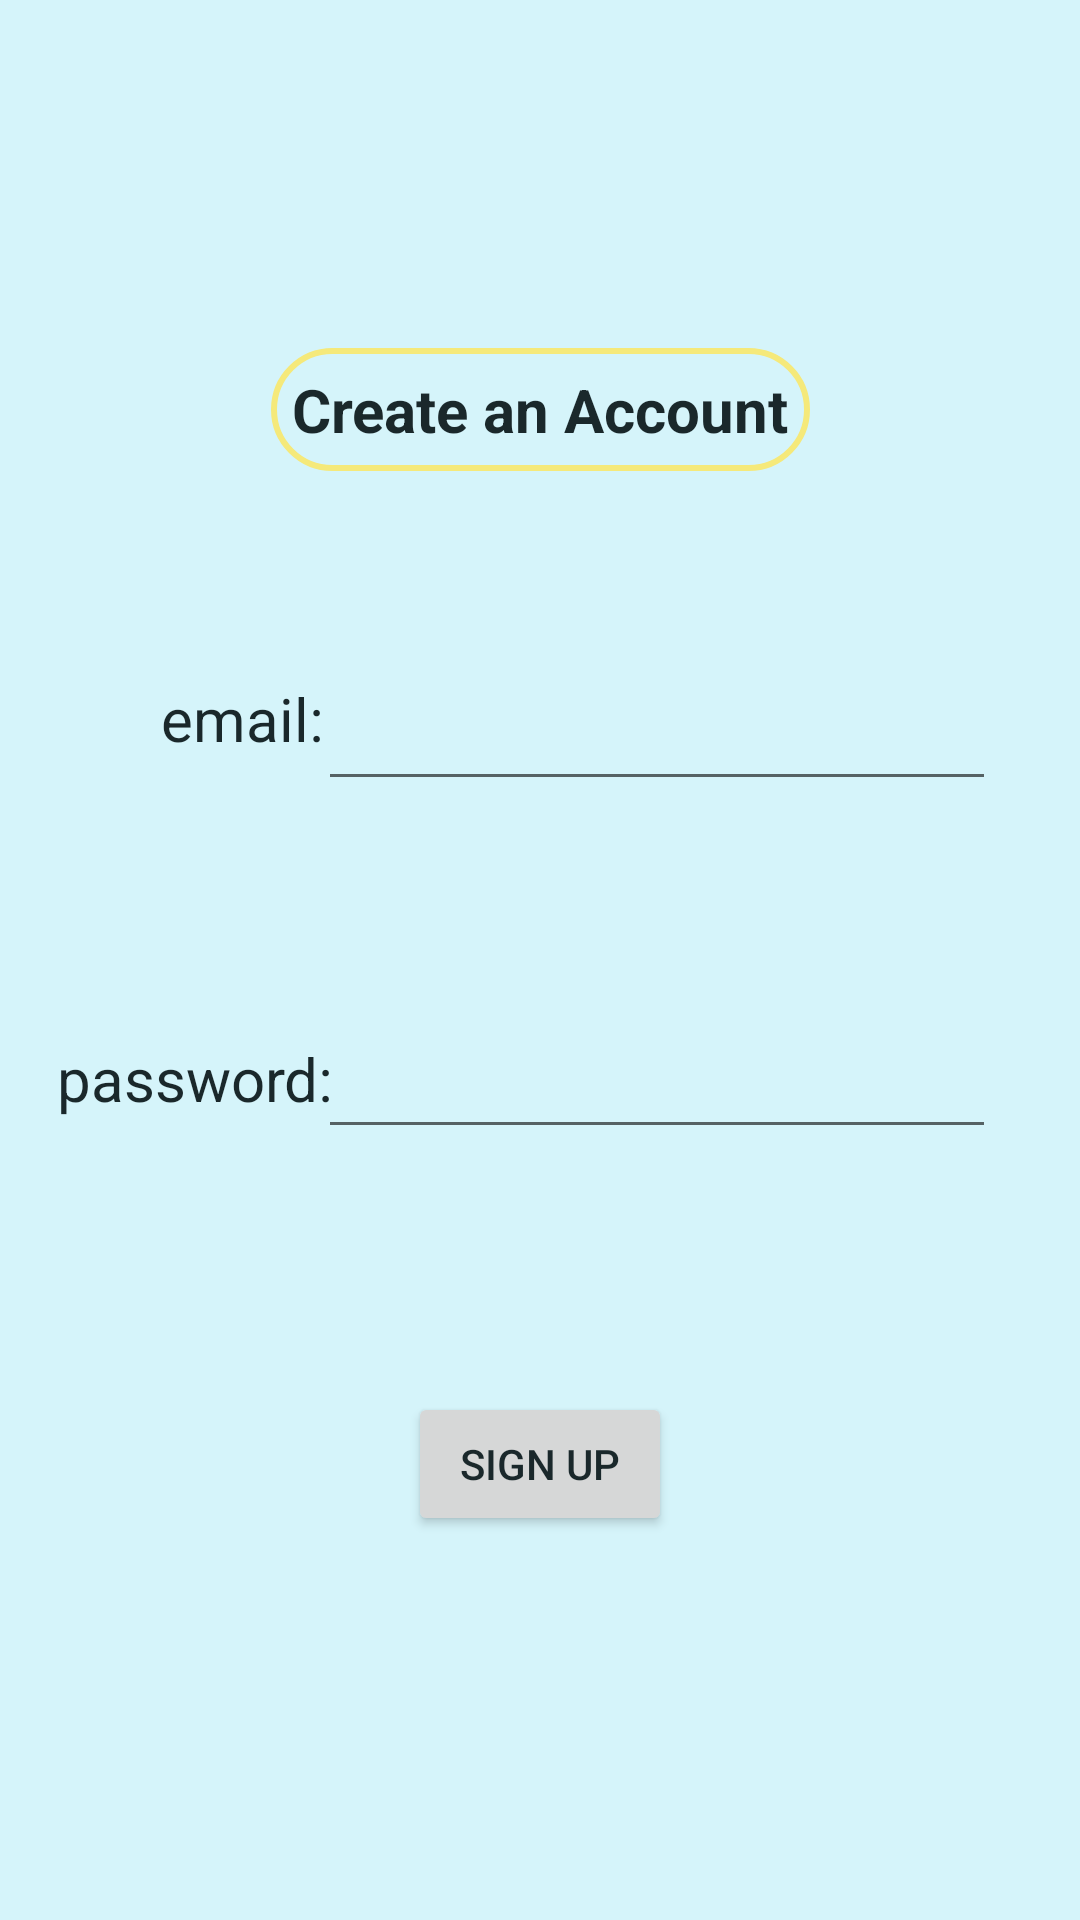

Layout XML and referenced resources for this Android screen:
<!-- AndroidManifest.xml: application theme Theme.PuppyPals -->
<!-- res/layout/activity_sign_up.xml -->
<?xml version="1.0" encoding="utf-8"?>
<androidx.constraintlayout.widget.ConstraintLayout xmlns:android="http://schemas.android.com/apk/res/android"
    xmlns:app="http://schemas.android.com/apk/res-auto"
    xmlns:tools="http://schemas.android.com/tools"
    android:layout_width="match_parent"
    android:layout_height="match_parent"
    tools:context=".Activities.SignUp">

    <EditText
        android:id="@+id/signupActivityEmailInput"
        android:layout_width="226dp"
        android:layout_height="49dp"
        android:layout_marginTop="61dp"
        android:layout_marginEnd="28dp"
        android:ems="10"
        android:inputType="textEmailAddress"
        app:layout_constraintEnd_toEndOf="parent"
        app:layout_constraintTop_toBottomOf="@+id/textView" />

    <TextView
        android:id="@+id/textView2"
        android:layout_width="58dp"
        android:layout_height="29dp"
        android:layout_marginStart="79dp"
        android:layout_marginTop="69dp"
        android:layout_marginEnd="20dp"
        android:text="email:"
        android:textSize="20sp"
        app:layout_constraintEnd_toStartOf="@+id/signupActivityEmailInput"
        app:layout_constraintStart_toStartOf="parent"
        app:layout_constraintTop_toBottomOf="@+id/textView" />

    <EditText
        android:id="@+id/signupActivityPasswordInput"
        android:layout_width="226dp"
        android:layout_height="48dp"
        android:layout_marginTop="68dp"
        android:layout_marginEnd="28dp"
        android:ems="10"
        android:inputType="textPassword"
        app:layout_constraintEnd_toEndOf="parent"
        app:layout_constraintTop_toBottomOf="@+id/signupActivityEmailInput" />

    <TextView
        android:id="@+id/textView3"
        android:layout_width="wrap_content"
        android:layout_height="wrap_content"
        android:layout_marginStart="44dp"
        android:layout_marginTop="91dp"
        android:layout_marginEnd="20dp"
        android:text="password:"
        android:textSize="20sp"
        app:layout_constraintEnd_toStartOf="@+id/signupActivityPasswordInput"
        app:layout_constraintStart_toStartOf="parent"
        app:layout_constraintTop_toBottomOf="@+id/textView2" />

    <TextView
        android:id="@+id/textView"
        android:layout_width="wrap_content"
        android:layout_height="wrap_content"
        android:layout_marginTop="116dp"
        android:text="Create an Account"
        android:background="@drawable/textview_border"
        android:padding="7sp"
        android:textAlignment="center"
        android:textSize="20sp"
        android:textStyle="bold"
        app:layout_constraintEnd_toEndOf="parent"
        app:layout_constraintHorizontal_bias="0.5"
        app:layout_constraintStart_toStartOf="parent"
        app:layout_constraintTop_toTopOf="parent" />

    <Button
        android:id="@+id/signupActivitySignupButton"
        android:layout_width="wrap_content"
        android:layout_height="wrap_content"
        android:layout_marginTop="72dp"
        android:layout_marginBottom="119dp"
        android:text="Sign Up"
        app:layout_constraintBottom_toBottomOf="parent"
        app:layout_constraintEnd_toEndOf="parent"
        app:layout_constraintHorizontal_bias="0.5"
        app:layout_constraintStart_toStartOf="parent"
        app:layout_constraintTop_toBottomOf="@+id/signupActivityPasswordInput" />

</androidx.constraintlayout.widget.ConstraintLayout>
<!-- resources referenced by this layout -->
<resources>
  <!-- drawable textview_border (drawable) -->
  <?xml version="1.0" encoding="utf-8"?>
  <shape xmlns:android="http://schemas.android.com/apk/res/android"
      xmlns:tools="http://schemas.android.com/tools"
      android:shape="rectangle"
      >
      <stroke
          android:color="@color/yellow"
          android:width="2dp" />
      <corners
          android:radius="@android:dimen/system_app_widget_background_radius"
          tools:targetApi="s" />
  
  </shape>
  <style name="Theme.PuppyPals" parent="Theme.MaterialComponents.DayNight.DarkActionBar">
          
          <item name="colorPrimary">@color/blue</item>
          <item name="colorPrimaryVariant">@color/blue_dark</item>
          <item name="colorOnPrimary">@color/blue_darkest</item>
          
          <item name="colorSecondary">@color/purple</item>
          <item name="colorSecondaryVariant">@color/purple_dark</item>
          <item name="colorOnSecondary">@color/purple_darkest</item>
          
          <item name="android:statusBarColor" tools:targetApi="l">?attr/colorPrimaryVariant</item>
          
          <item name="android:windowBackground">@color/blue_light</item>
          <item name="android:textAppearance">@color/blue_darkest</item>
          <item name="android:textColor">@color/blue_darkest</item>
  
      </style>
  <color name="yellow">#FFF5E97A</color>
  <color name="blue">#FF93E5F5</color>
  <color name="blue_dark">#4D7780</color>
  <color name="blue_darkest">#1A282B</color>
  <color name="purple">#FF8F70EB</color>
  <color name="purple_dark">#54418A</color>
  <color name="purple_darkest">#181327</color>
  <color name="blue_light">#D5F4FA</color>
</resources>
